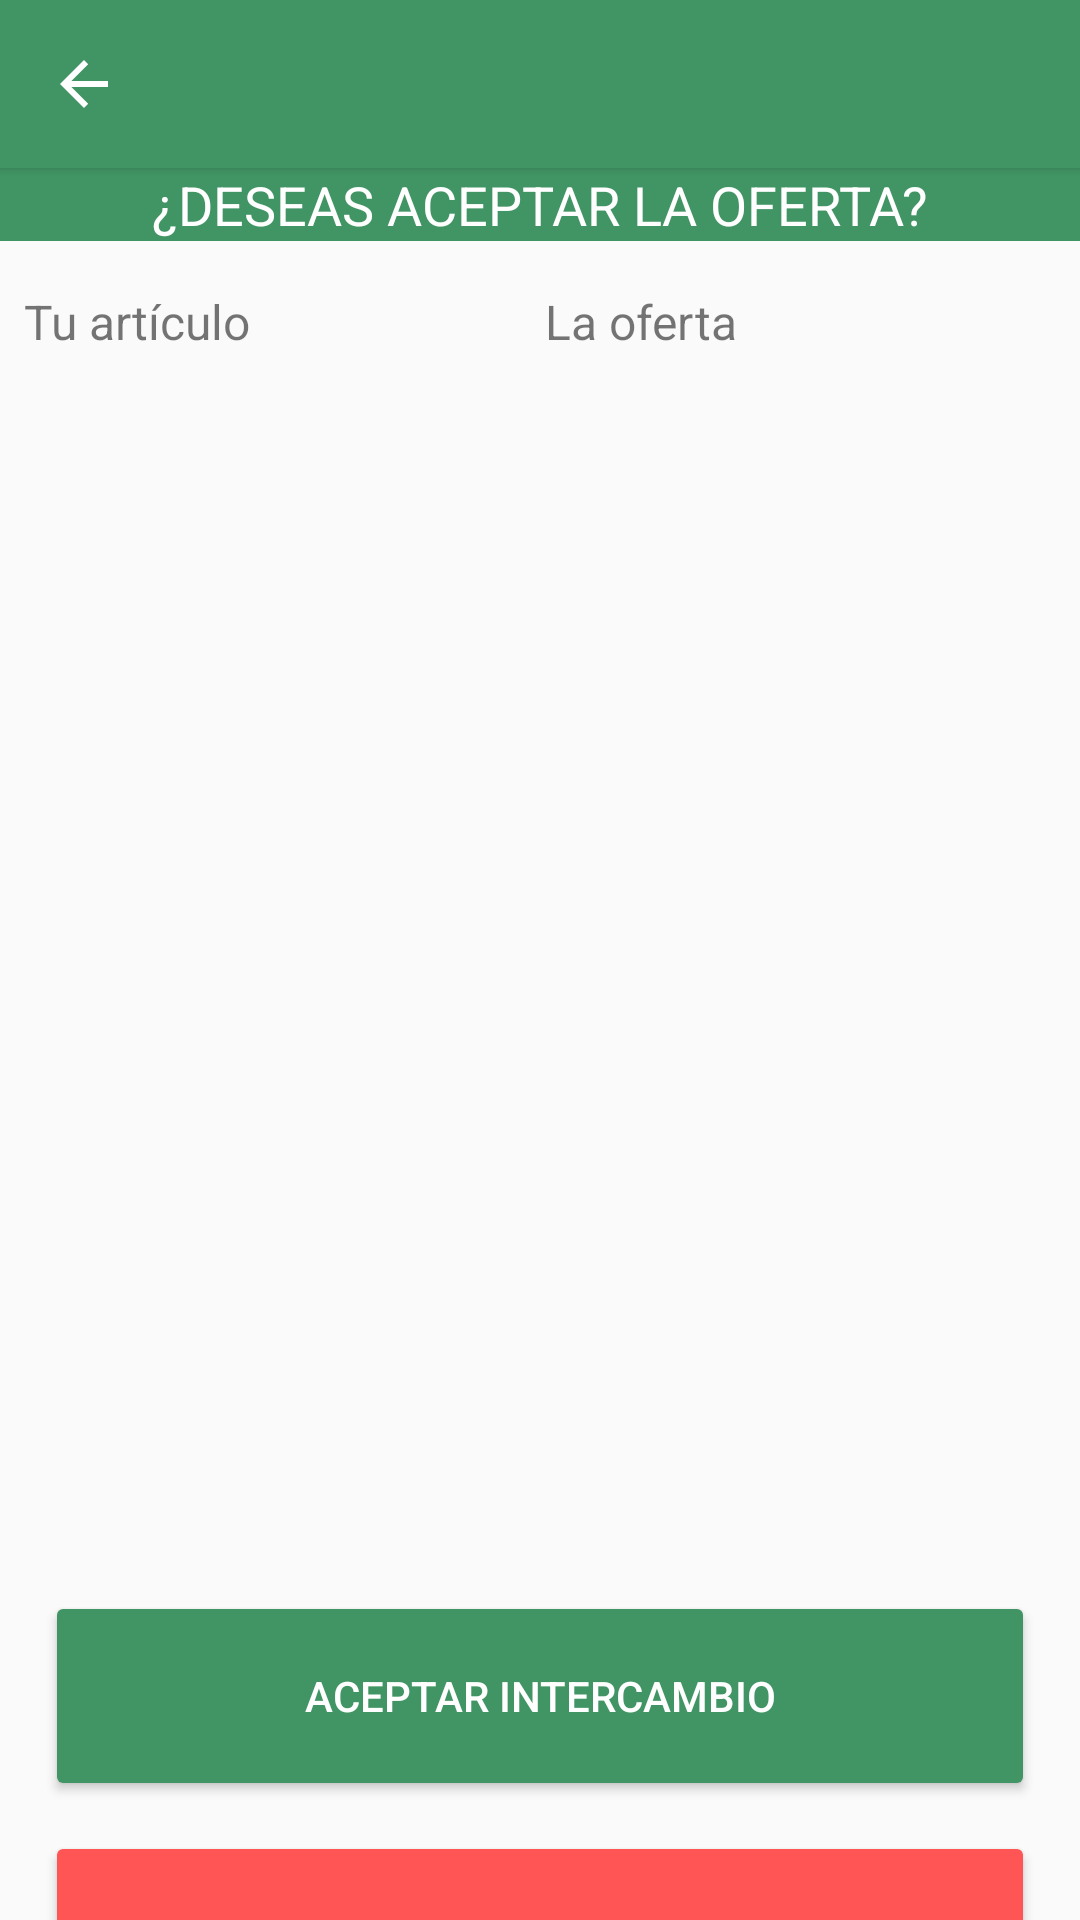

Write the Android layout XML for this screen, with the resource values it uses.
<!-- AndroidManifest.xml: application theme Theme.Revalorando -->
<!-- res/layout/activity_oferta.xml -->
<?xml version="1.0" encoding="utf-8"?>
<LinearLayout xmlns:app="http://schemas.android.com/apk/res-auto"
    xmlns:tools="http://schemas.android.com/tools"
    android:orientation="vertical"
    android:layout_width="match_parent"
    android:layout_height="match_parent"
    xmlns:android="http://schemas.android.com/apk/res/android">

    <include android:id="@+id/toolbar" layout="@layout/toolbar"/>



    <TextView
        android:id="@+id/etiquetaOferta"
        android:layout_width="match_parent"
        android:layout_height="wrap_content"
        android:background="@color/colorverde"
        android:text="¿DESEAS ACEPTAR LA OFERTA?"
        android:gravity="center"
        android:textColor="#FFFFFF"
        android:textIsSelectable="false"
        android:textSize="18sp" />


    <androidx.constraintlayout.widget.ConstraintLayout
        android:layout_width="match_parent"
        android:layout_height="match_parent">

        <ImageView
            android:id="@+id/textViewImagen1"
            android:layout_width="170dp"
            android:layout_height="150dp"
            android:layout_marginStart="8dp"
            android:layout_marginLeft="8dp"
            android:layout_marginTop="14dp"
            android:scaleType="centerCrop"
            app:layout_constraintStart_toStartOf="parent"
            app:layout_constraintTop_toBottomOf="@+id/textViewArticulo1" />

        <ImageView
            android:id="@+id/textViewImagen2"
            android:layout_width="170dp"
            android:layout_height="150dp"
            android:layout_marginTop="14dp"
            android:layout_marginEnd="8dp"
            android:layout_marginRight="8dp"
            android:scaleType="centerCrop"
            app:layout_constraintEnd_toEndOf="parent"
            app:layout_constraintHorizontal_bias="1.0"
            app:layout_constraintStart_toEndOf="@+id/textViewImagen1"
            app:layout_constraintTop_toBottomOf="@+id/textViewArticulo2" />

        <TextView
            android:id="@+id/textViewNombre1"
            android:layout_width="170dp"
            android:layout_height="30dp"
            android:layout_margin="10dp"
            android:layout_marginStart="8dp"

            android:layout_marginLeft="8dp"
            android:layout_marginTop="8dp"
            android:fontFamily="sans-serif"
            android:textColor="#000000"
            android:textSize="22sp"
            app:layout_constraintStart_toStartOf="parent"
            app:layout_constraintTop_toBottomOf="@+id/textViewImagen1" />

        <TextView
            android:id="@+id/textViewDescripcion2"
            android:layout_width="170dp"
            android:layout_height="182dp"
            android:layout_margin="10dp"
            android:layout_marginTop="12dp"
            android:layout_marginEnd="8dp"
            android:layout_marginRight="8dp"
            android:fontFamily="sans-serif"
            android:textColor="#000000"
            android:textSize="18sp"
            app:layout_constraintEnd_toEndOf="parent"
            app:layout_constraintTop_toBottomOf="@+id/textViewNombre2" />

        <TextView
            android:id="@+id/textViewDescripcion1"
            android:layout_width="170dp"
            android:layout_height="187dp"
            android:layout_margin="10dp"
            android:layout_marginStart="8dp"
            android:layout_marginLeft="8dp"
            android:layout_marginTop="12dp"
            android:fontFamily="sans-serif"
            android:textColor="#000000"
            android:textSize="18sp"
            app:layout_constraintStart_toStartOf="parent"
            app:layout_constraintTop_toBottomOf="@+id/textViewNombre1" />

        <Button
            android:id="@+id/btnAceptarOferta"
            android:layout_width="330dp"
            android:layout_height="70dp"
            android:layout_margin="10dp"
            android:layout_marginStart="72dp"
            android:layout_marginLeft="72dp"
            android:layout_marginTop="32dp"
            android:layout_marginEnd="40dp"
            android:layout_marginRight="40dp"
            android:backgroundTint="@color/colorverde"
            android:text="ACEPTAR INTERCAMBIO"
            android:textColor="#FFFFFF"
            app:layout_constraintEnd_toEndOf="parent"
            app:layout_constraintStart_toStartOf="parent"
            app:layout_constraintTop_toBottomOf="@+id/textViewDescripcion1" />

        <TextView
            android:id="@+id/textViewNombre2"
            android:layout_width="170dp"
            android:layout_height="33dp"
            android:layout_margin="10dp"

            android:layout_marginTop="8dp"
            android:layout_marginEnd="8dp"
            android:layout_marginRight="8dp"
            android:fontFamily="sans-serif"
            android:textColor="#000000"
            android:textSize="22sp"
            app:layout_constraintEnd_toEndOf="parent"
            app:layout_constraintTop_toBottomOf="@+id/textViewImagen2" />


        <Button
            android:id="@+id/btnRechazarOferta"
            android:layout_width="330dp"
            android:layout_height="70dp"
            android:layout_margin="10dp"
            android:layout_marginTop="44dp"
            android:backgroundTint="@color/colorRojo"
            android:text="RECHAZAR OFERTA"
            android:textColor="#FFFFFF"
            app:layout_constraintEnd_toEndOf="parent"
            app:layout_constraintStart_toStartOf="parent"
            app:layout_constraintTop_toBottomOf="@+id/btnAceptarOferta"
            tools:ignore="MissingConstraints" />

        <TextView
            android:id="@+id/textViewArticulo1"
            android:layout_width="170dp"
            android:layout_height="23dp"
            android:layout_marginStart="8dp"
            android:layout_marginLeft="8dp"
            android:layout_marginTop="16dp"
            android:backgroundTint="@color/colorAZUL"
            android:text="Tu artículo"
            android:textSize="16sp"
            app:layout_constraintStart_toStartOf="parent"
            app:layout_constraintTop_toTopOf="parent" />

        <TextView
            android:id="@+id/textViewArticulo2"
            android:layout_width="170dp"
            android:layout_height="23dp"
            android:layout_marginTop="16dp"
            android:layout_marginEnd="8dp"
            android:layout_marginRight="8dp"
            android:backgroundTint="@color/colorAZUL"
            android:text="La oferta"
            android:textSize="16sp"
            app:layout_constraintEnd_toEndOf="parent"
            app:layout_constraintHorizontal_bias="0.949"
            app:layout_constraintStart_toEndOf="@+id/textViewArticulo1"
            app:layout_constraintTop_toTopOf="parent" />
    </androidx.constraintlayout.widget.ConstraintLayout>

    <androidx.constraintlayout.widget.ConstraintLayout
        android:layout_width="match_parent"
        android:layout_height="match_parent">

    </androidx.constraintlayout.widget.ConstraintLayout>
</LinearLayout>
<!-- res/layout/toolbar.xml (included above) -->
<?xml version="1.0" encoding="utf-8"?>
<com.google.android.material.appbar.MaterialToolbar xmlns:android="http://schemas.android.com/apk/res/android"
    xmlns:tools="http://schemas.android.com/tools"
    xmlns:app="http://schemas.android.com/apk/res-auto"
    style="@style/Theme.Revalorando.Toolbar"
    android:id="@+id/toolbar"
    android:layout_width="match_parent"
    android:layout_height="wrap_content"
    android:background="@color/colorverde"
    app:navigationIcon="?attr/homeAsUpIndicator"
    android:elevation="@dimen/cardview_default_elevation"
    tools:ignore="UnusedAttribute" />
<!-- resources referenced by this layout -->
<resources>
  <color name="colorAZUL">#04A7CF</color>
  <color name="colorRojo">#FF5555</color>
  <color name="colorverde">#419464</color>
  <style name="Theme.Revalorando.Toolbar">
          <item name="background">@color/colorverde</item>
          <item name="android:theme">@style/ThemeOverlay.AppCompat.Dark.ActionBar</item>
      </style>
  <style name="Theme.Revalorando" parent="Theme.AppCompat.Light.NoActionBar">
          
          <item name="colorPrimary">@color/purple_500</item>
          <item name="colorPrimaryVariant">@color/purple_700</item>
          <item name="colorOnPrimary">@color/white</item>
          
          <item name="colorSecondary">@color/teal_200</item>
          <item name="colorSecondaryVariant">@color/teal_700</item>
          <item name="colorOnSecondary">@color/black</item>
          
          <item name="android:statusBarColor" tools:targetApi="l">?attr/colorPrimaryVariant</item>
          
      </style>
  <color name="purple_500">#FF6200EE</color>
  <color name="purple_700">#FF3700B3</color>
  <color name="white">#FFFFFFFF</color>
  <color name="teal_200">#FF03DAC5</color>
  <color name="teal_700">#FF018786</color>
  <color name="black">#FF000000</color>
</resources>
